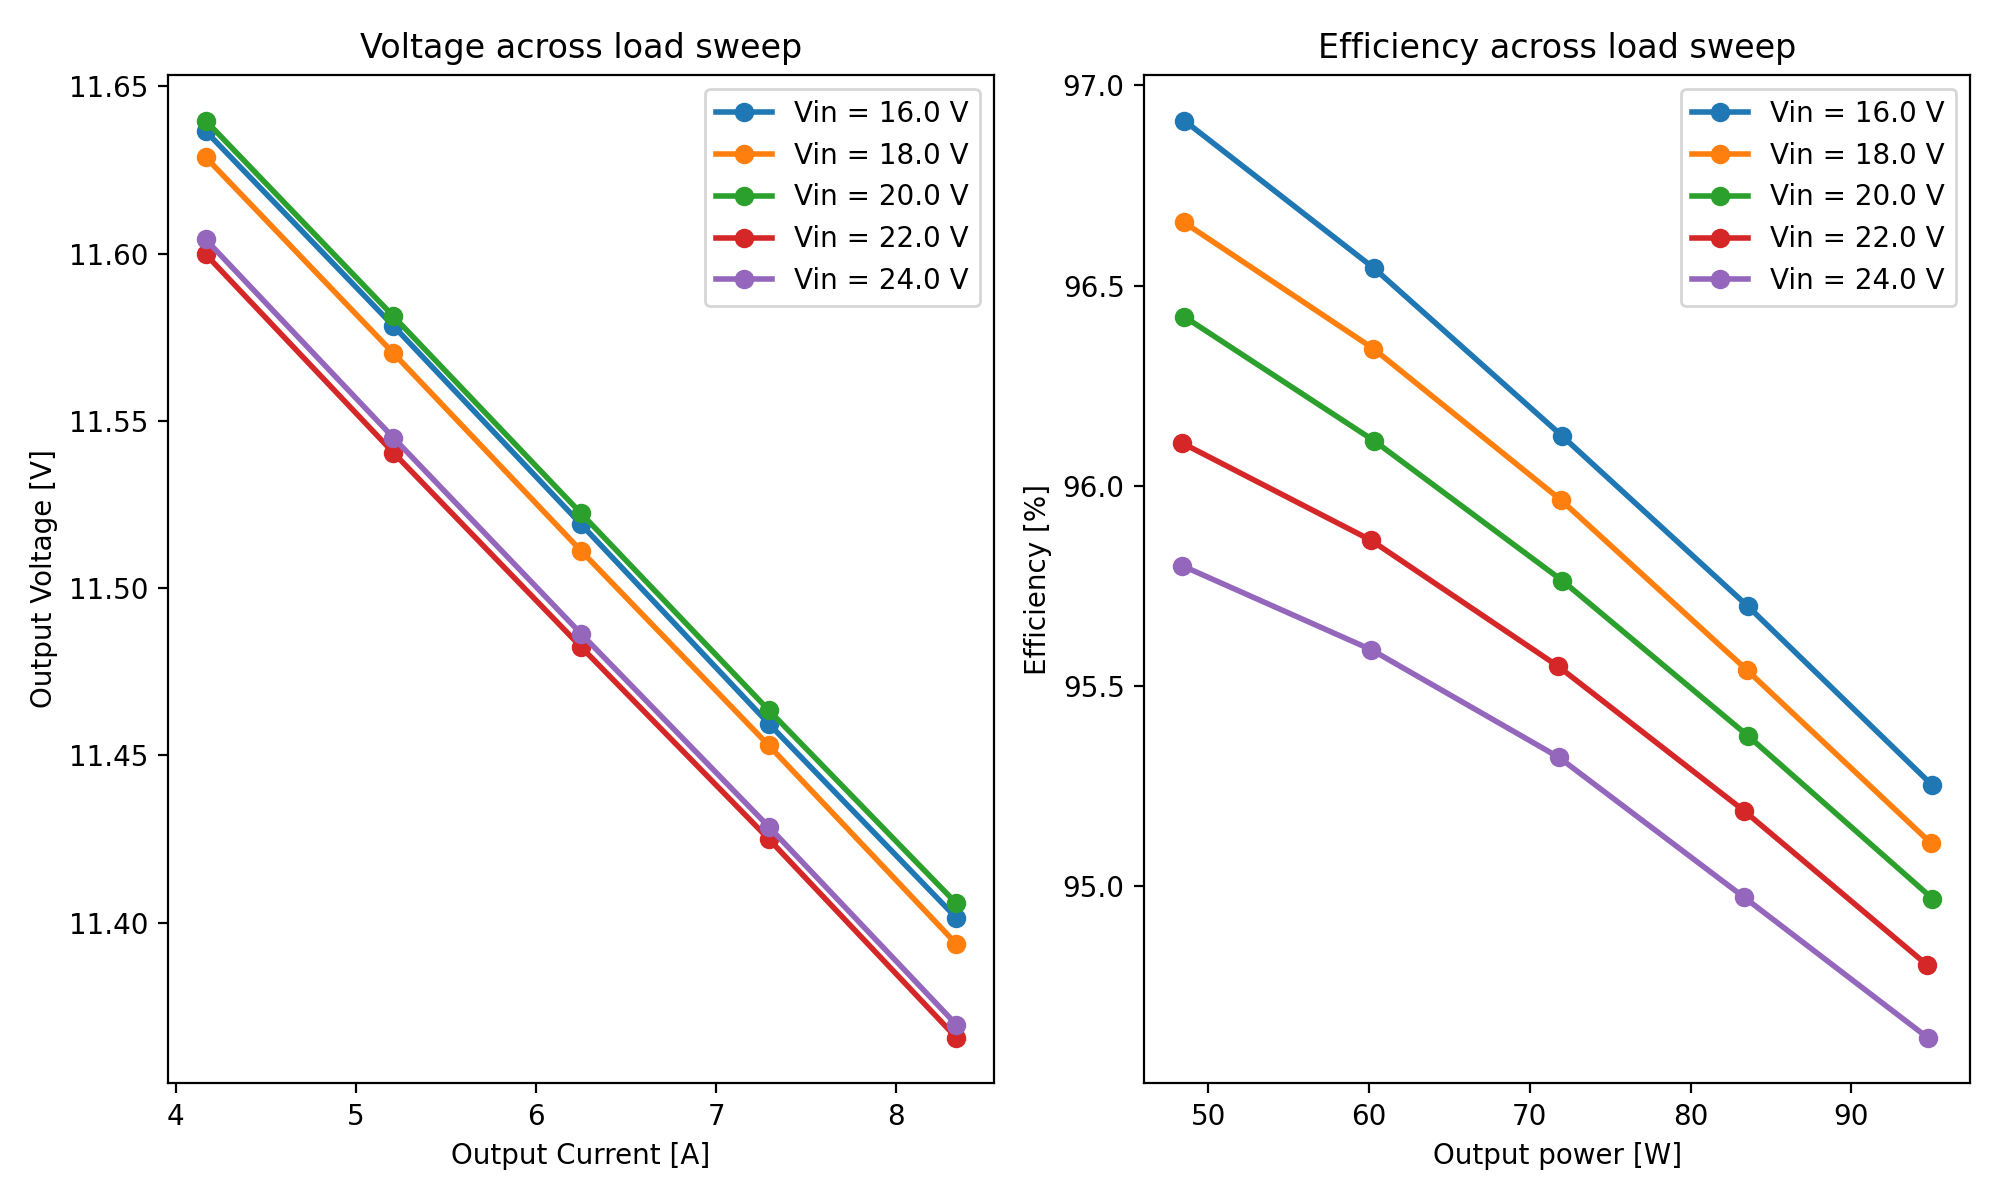

Data behind this chart, as committed beside it:
Sweep, Vin, Iin, Pin, Vout, Iout, Pout, Eff
1.0, 16.0, 3.127, 50.03, 11.64, 4.167, 48.49, 96.91
1.0, 16.0, 3.904, 62.46, 11.58, 5.208, 60.3, 96.54
1.0, 16.0, 4.681, 74.9, 11.52, 6.25, 71.99, 96.12
1.0, 16.0, 5.457, 87.31, 11.46, 7.291, 83.56, 95.7
1.0, 16.0, 6.234, 99.74, 11.4, 8.333, 95.01, 95.25
2.0, 18.0, 2.785, 50.13, 11.63, 4.167, 48.45, 96.66
2.0, 18.0, 3.475, 62.55, 11.57, 5.208, 60.26, 96.34
2.0, 18.0, 4.165, 74.97, 11.51, 6.25, 71.94, 95.96
2.0, 18.0, 4.856, 87.41, 11.45, 7.291, 83.51, 95.54
2.0, 18.0, 5.546, 99.83, 11.39, 8.333, 94.94, 95.11
3.0, 20.0, 2.515, 50.3, 11.64, 4.167, 48.5, 96.42
3.0, 20.0, 3.138, 62.76, 11.58, 5.208, 60.32, 96.11
3.0, 20.0, 3.76, 75.2, 11.52, 6.25, 72.01, 95.76
3.0, 20.0, 4.382, 87.64, 11.46, 7.291, 83.59, 95.37
3.0, 20.0, 5.004, 100.1, 11.41, 8.333, 95.04, 94.97
4.0, 22.0, 2.286, 50.29, 11.6, 4.167, 48.33, 96.11
4.0, 22.0, 2.85, 62.7, 11.54, 5.208, 60.11, 95.86
4.0, 22.0, 3.414, 75.11, 11.48, 6.25, 71.76, 95.55
4.0, 22.0, 3.978, 87.52, 11.43, 7.291, 83.31, 95.19
4.0, 22.0, 4.541, 99.9, 11.37, 8.333, 94.71, 94.8
5.0, 24.0, 2.103, 50.47, 11.6, 4.167, 48.35, 95.8
5.0, 24.0, 2.621, 62.9, 11.54, 5.208, 60.13, 95.59
5.0, 24.0, 3.138, 75.31, 11.49, 6.25, 71.79, 95.32
5.0, 24.0, 3.656, 87.74, 11.43, 7.291, 83.33, 94.97
5.0, 24.0, 4.172, 100.1, 11.37, 8.333, 94.74, 94.62
